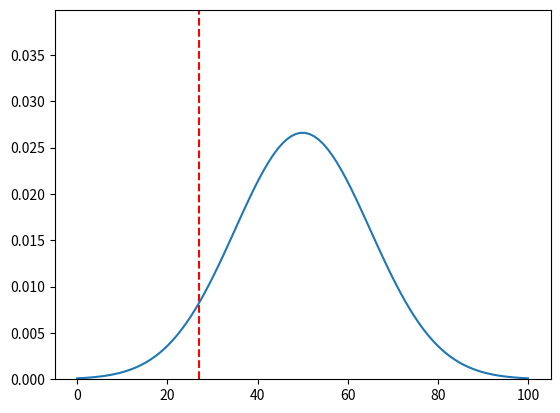

Python code for this plot:
import numpy as np
import matplotlib.pyplot as plt

mean = 50
std = 15

# plot normal curve
x = np.linspace(0, 100, 100)
y = 1 / (std * np.sqrt(2 * np.pi)) * np.exp(-((x - mean) ** 2) / (2 * std**2))

# y limit to 2 * maximum y
plt.ylim(0, 1.5 * np.max(y))

# plot dotted lines at z-scores of -1, 0, 1
# plt.axvline(x=mean - 2 * std, color="red", linestyle="--")
# plt.axvline(x=mean - std, color="orange", linestyle="--")
# plt.axvline(x=mean, color="green", linestyle="--")
# plt.axvline(x=mean + std, color="orange", linestyle="--")
# plt.axvline(x=mean + 2 * std, color="red", linestyle="--")

z = (73 - mean) / std

print(z)

# plot dotted lines at z-score that stops at the normal curve
plt.axvline(x=mean - z * std, color="red", linestyle="--")



plt.plot(x, y)
plt.show()
